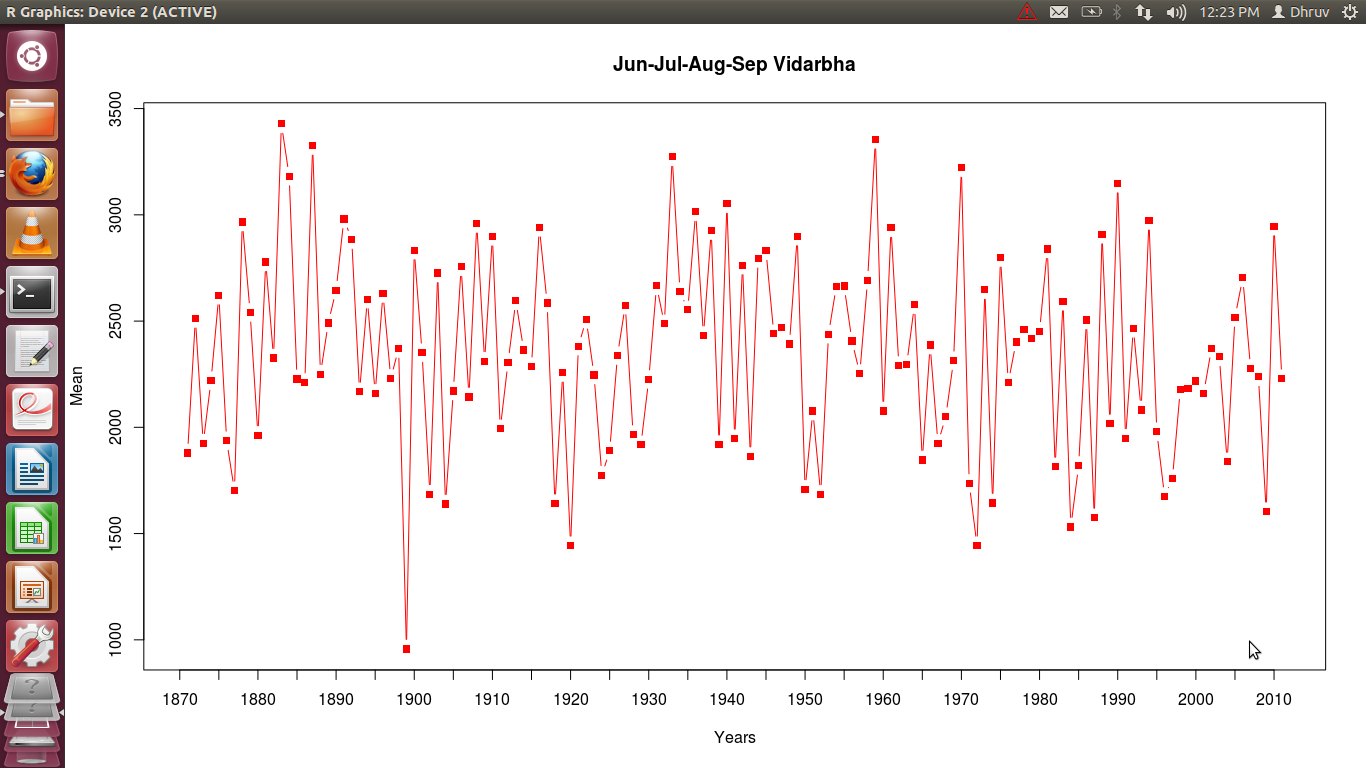

The table this chart was drawn from, first rows:
Year, Jun, Jul, Aug, Sep, Mean
1871, 2015, 2640, 475, 2386, 1879
1872, 1791, 3820, 1976, 2463, 2512
1873, 1101, 2206, 2251, 2145, 1926
1874, 2201, 3168, 1508, 2001, 2220
1875, 2460, 3518, 2218, 2291, 2622
1876, 734, 2580, 2935, 1498, 1937
1877, 1375, 2348, 2083, 1000, 1702
1878, 963, 3708, 4787, 2408, 2966
1879, 2021, 1636, 4805, 1701, 2541
1880, 1451, 2566, 1015, 2817, 1962
1881, 3222, 3262, 2762, 1868, 2778
1882, 1756, 4466, 964, 2118, 2326
1883, 2843, 4147, 3347, 3377, 3428
1884, 1244, 4702, 3100, 3682, 3182
1885, 2336, 3776, 1943, 856, 2228
1886, 2633, 3650, 1803, 758, 2211
1887, 2665, 5637, 3281, 1721, 3326
1888, 1791, 4380, 1808, 1023, 2250
1889, 1676, 3477, 3267, 1546, 2492
1890, 1983, 4163, 1758, 2677, 2645
1891, 385, 3972, 1865, 5700, 2980
1892, 1681, 3301, 2997, 3556, 2884
1893, 1538, 2010, 3243, 1878, 2167
1894, 2053, 3787, 1938, 2635, 2603
1895, 2218, 2693, 2406, 1323, 2160
1896, 2178, 4077, 3911, 354, 2630
1897, 641, 2872, 3292, 2116, 2230
1898, 2173, 4248, 1555, 1506, 2370
1899, 1188, 560, 1488, 592, 957
1900, 840, 3417, 3823, 3256, 2834
1901, 1191, 2690, 4086, 1438, 2351
1902, 485, 2930, 1960, 1366, 1685
1903, 1331, 4547, 3275, 1751, 2726
1904, 1616, 1683, 1341, 1916, 1639
1905, 860, 2113, 2191, 3521, 2171
1906, 3178, 3627, 3247, 970, 2756
1907, 1913, 3215, 2807, 637, 2143
1908, 2328, 3738, 3642, 2130, 2960
1909, 1881, 4122, 1700, 1541, 2311
1910, 2835, 2301, 3276, 3183, 2899
1911, 2146, 1570, 2981, 1274, 1993
1912, 706, 3767, 3631, 1121, 2306
1913, 2460, 3625, 2568, 1728, 2595
1914, 2228, 2438, 2046, 2743, 2364
1915, 2120, 2771, 2073, 2178, 2286
1916, 2450, 3517, 3265, 2533, 2941
1917, 2291, 2837, 1745, 3468, 2585
1918, 2633, 1633, 1833, 465, 1641
1919, 3240, 2463, 2090, 1239, 2258
1920, 1173, 2511, 1144, 944, 1443
1921, 2556, 2950, 2300, 1723, 2382
1922, 1873, 3616, 1386, 3156, 2508
1923, 307, 3941, 2040, 2698, 2246
1924, 477, 2926, 1683, 2013, 1775
1925, 1470, 2396, 3141, 550, 1889
1926, 439, 3772, 4232, 908, 2338
1927, 3577, 3702, 1806, 1215, 2575
1928, 1706, 2336, 1691, 2131, 1966
1929, 1811, 2558, 1258, 2043, 1918
1930, 1831, 2742, 1746, 2582, 2225
... 81 more rows
